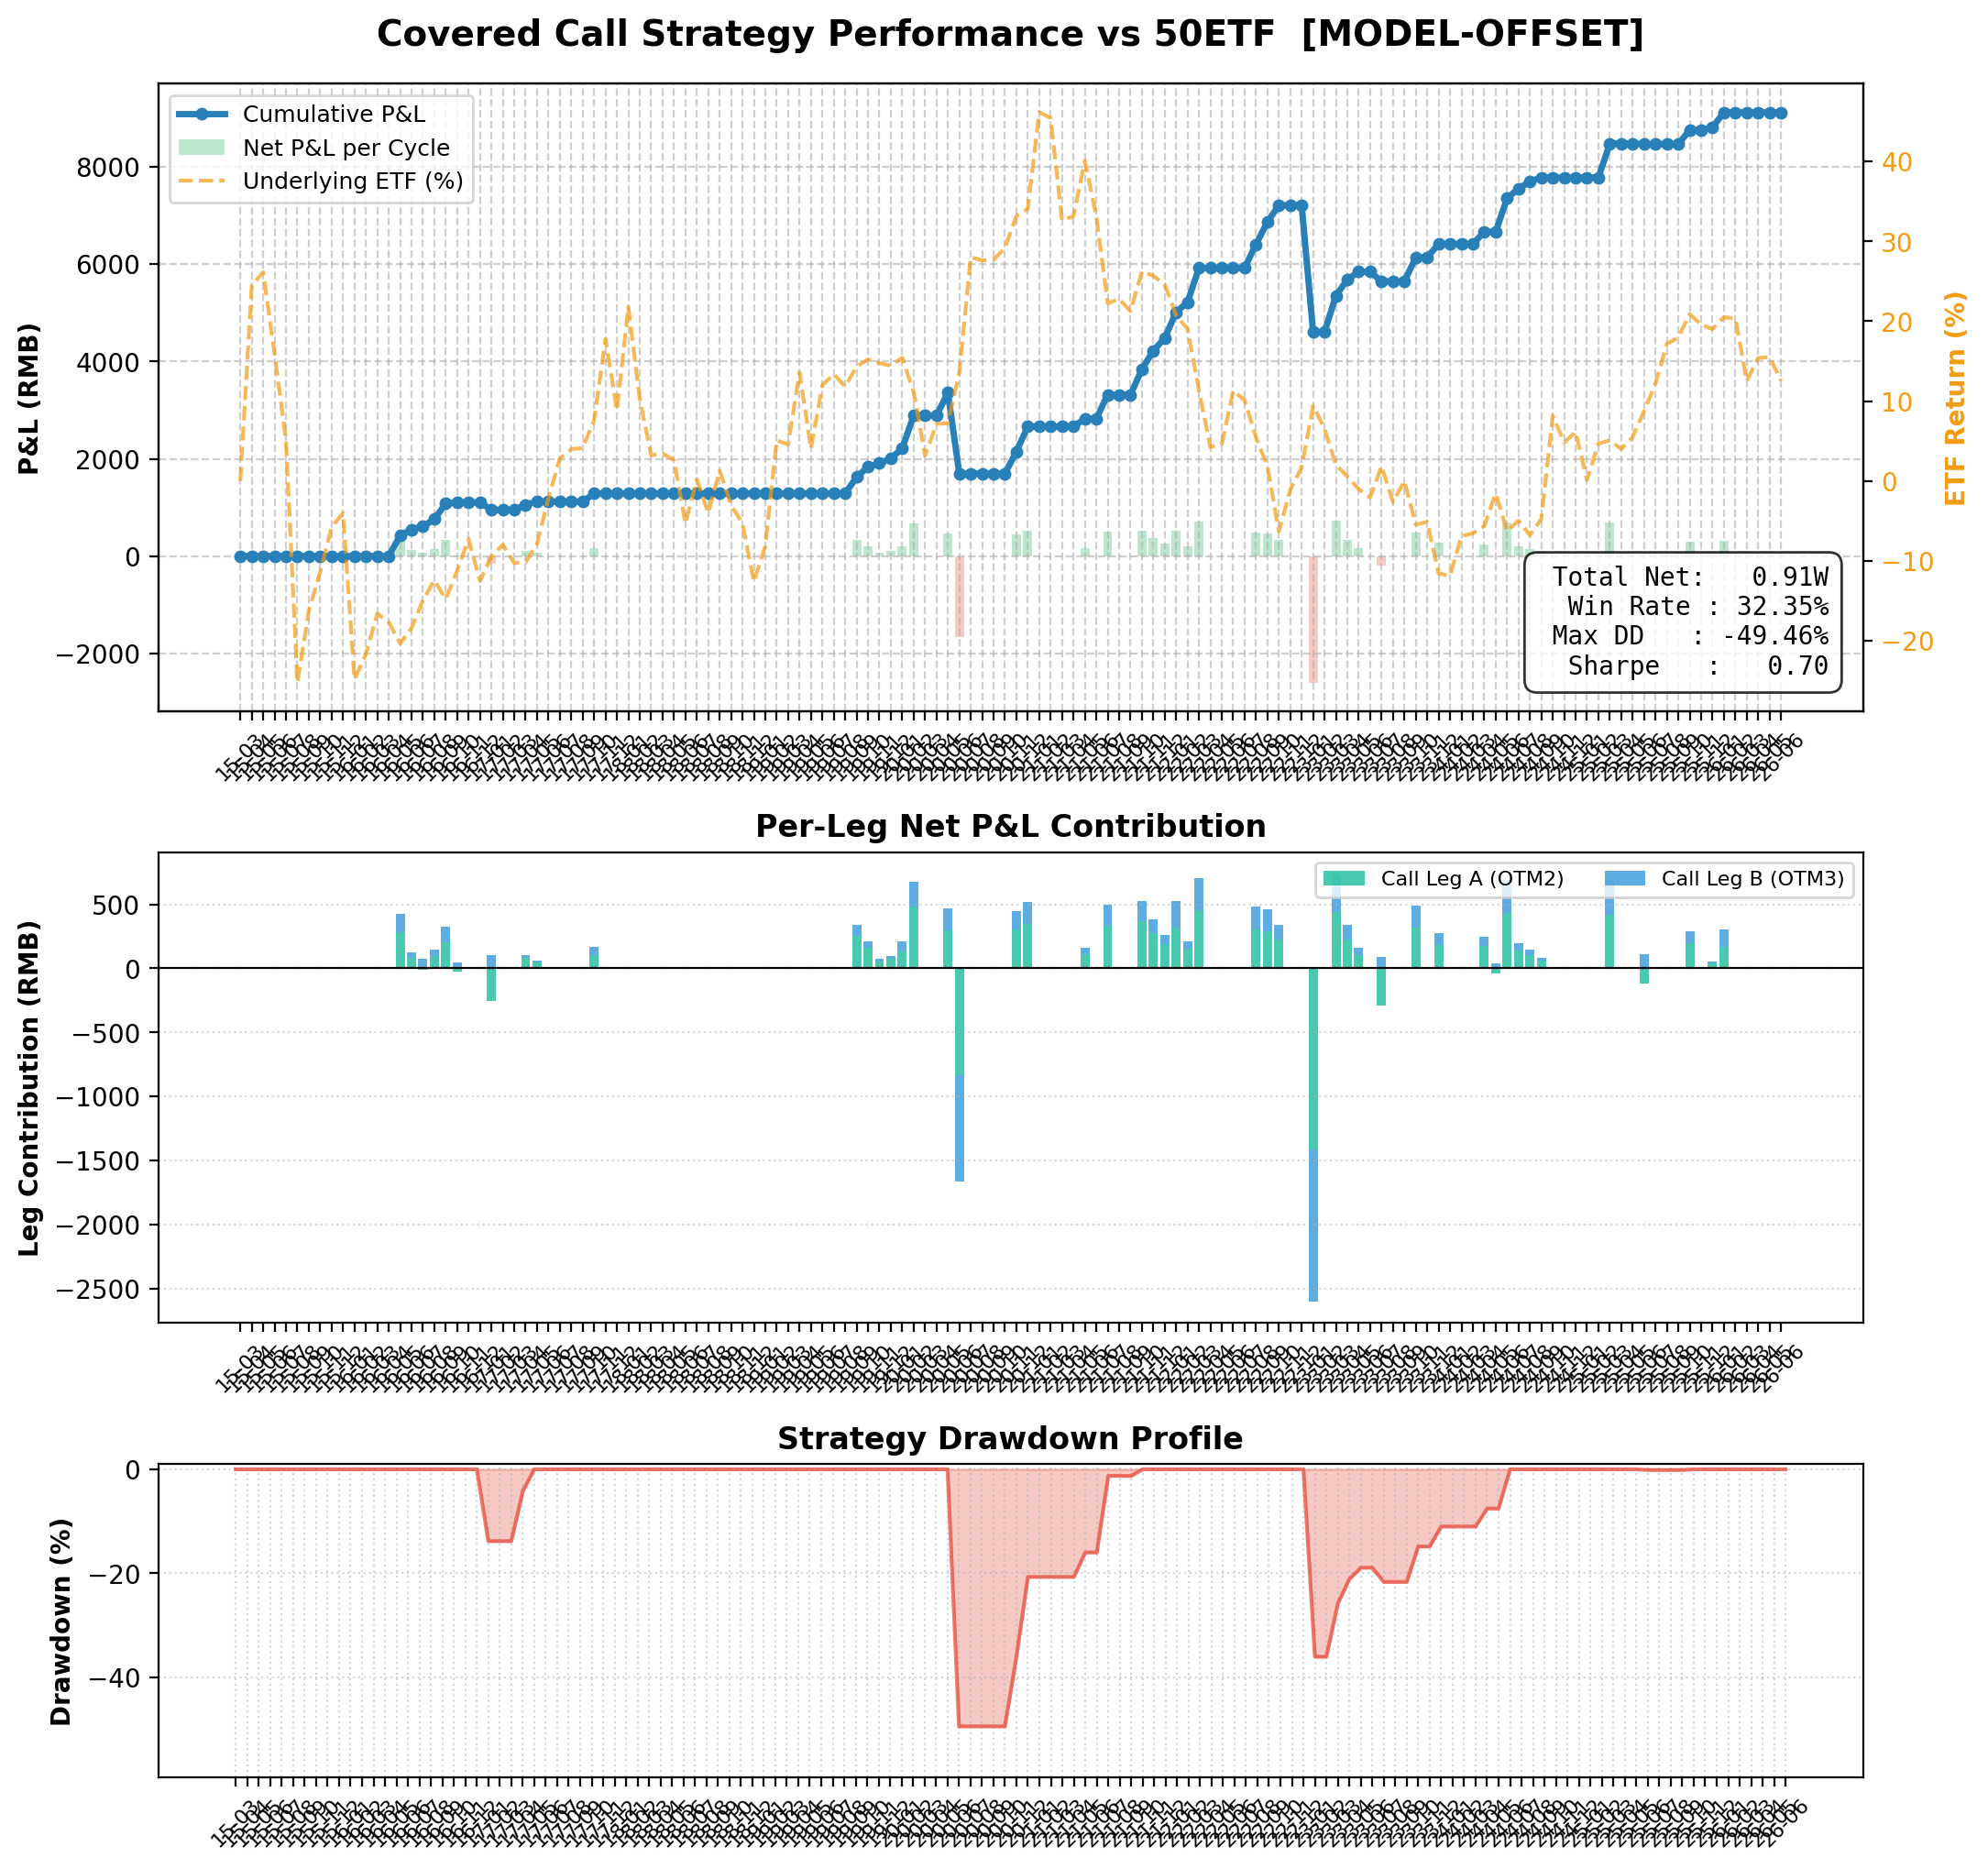

The file beside this chart, header and first rows:
entry_date, expiry_date, etf_entry, iv, ivr, rsi, bbu, filter_passed, filter_would_pass, call_offsets, put_offsets, num_contracts, total_premium, total_net_rmb, Call_Leg_A_(OTM2)_contract, Call_Leg_A_(OTM2)_K, Call_Leg_A_(OTM2)_side, Call_Leg_A_(OTM2)_exec_px, Call_Leg_A_(OTM2)_premium, Call_Leg_A_(OTM2)_exercise, Call_Leg_A_(OTM2)_net, Call_Leg_A_(OTM2)_note, Call_Leg_B_(OTM3)_contract, Call_Leg_B_(OTM3)_K
2015-02-09, 2015-03-25, 2.331, 0.3112, 1.0, 33.96, 2.622, False, False, , , 1, 0.0, 0.0, , , , , , , , , , 
2015-03-26, 2015-04-22, 2.643, 0.2664, 0.5969, 63.49, 2.725, False, False, , , 1, 0.0, 0.0, , , , , , , , , , 
2015-04-23, 2015-05-27, 3.212, 0.4737, 0.9421, 75.47, 3.321, False, False, , , 1, 0.0, 0.0, , , , , , , , , , 
2015-05-28, 2015-06-24, 3.079, 0.4454, 0.8234, 48.55, 3.322, False, False, , , 1, 0.0, 0.0, , , , , , , , , , 
2015-06-25, 2015-07-22, 2.919, 0.5543, 0.807, 38.91, 3.468, False, False, , , 1, 0.0, 0.0, , , , , , , , , , 
2015-07-23, 2015-08-26, 2.794, 0.239, 0.0704, 47.35, 2.912, False, False, , , 1, 0.0, 0.0, , , , , , , , , , 
2015-08-27, 2015-09-23, 2.11, 0.4509, 0.453, 35.35, 2.839, False, False, , , 1, 0.0, 0.0, , , , , , , , , , 
2015-09-24, 2015-10-28, 2.187, 0.3043, 0.2147, 43.93, 2.313, False, False, , , 1, 0.0, 0.0, , , , , , , , , , 
2015-10-29, 2015-11-25, 2.311, 0.2418, 0.1055, 53.5, 2.42, False, False, , , 1, 0.0, 0.0, , , , , , , , , , 
2015-11-26, 2015-12-23, 2.447, 0.2195, 0.0667, 56.73, 2.58, False, False, , , 1, 0.0, 0.0, , , , , , , , , , 
2015-12-24, 2016-01-27, 2.478, 0.231, 0.0867, 58.23, 2.522, False, False, , , 1, 0.0, 0.0, , , , , , , , , , 
2016-01-28, 2016-02-24, 1.915, 0.3321, 0.2633, 25.39, 2.381, False, False, , , 1, 0.0, 0.0, , , , , , , , , , 
2016-02-25, 2016-03-23, 1.936, 0.2684, 0.152, 37.24, 2.079, False, False, , , 1, 0.0, 0.0, , , , , , , , , , 
2016-03-24, 2016-04-27, 2.14, 0.2843, 0.1798, 56.31, 2.231, False, False, , , 1, 0.0, 0.0, , , , , , , , , , 
2016-04-28, 2016-05-25, 2.142, 0.1855, 0.0073, 49.99, 2.182, True, True, 2+3, , 1, 426.2, 422.2, 10000604, 2.2, sell, 0.0282, 281.6, 0.0, 279.6, expires_worthless, 10000605, 2.25
2016-05-26, 2016-06-22, 2.074, 0.1112, 0.0, 39.45, 2.16, True, True, 2+3, , 1, 129.7, 125.7, 10000459, 2.15, sell, 0.0086, 86.05, 0.0, 84.05, expires_worthless, 10000449, 2.2
2016-06-23, 2016-07-27, 2.116, 0.1475, 0.0565, 50.9, 2.169, True, True, 2+3, , 1, 218.2, 64.17, 10000641, 2.2, sell, 0.0145, 144.5, -150.0, -7.46, assigned  ETF=2.2150 K=2.2000, 10000643, 2.25
2016-07-28, 2016-08-24, 2.211, 0.1343, 0.0407, 57.43, 2.256, True, True, 2+3, , 1, 150, 146, 10000659, 2.3, sell, 0.0099, 99.04, 0.0, 97.04, expires_worthless, 10000665, 2.35
2016-08-25, 2016-09-28, 2.269, 0.155, 0.0972, 56.39, 2.347, True, True, 2+3, , 1, 329.2, 325.2, 10000667, 2.35, sell, 0.0208, 207.7, 0.0, 205.7, expires_worthless, 10000687, 2.4
2016-09-29, 2016-10-26, 2.23, 0.1161, 0.0655, 43.67, 2.304, True, True, 2+3, , 1, 134.9, 20.92, 10000701, 2.3, sell, 0.0088, 87.97, -110.0, -24.03, assigned  ETF=2.3110 K=2.3000, 10000702, 2.35
2016-10-27, 2016-11-23, 2.305, 0.1137, 0.0772, 60.93, 2.331, False, False, , , 1, 0.0, 0.0, , , , , , , , , , 
2016-11-24, 2016-12-28, 2.425, 0.0888, 0.0, 75.63, 2.427, False, False, , , 1, 0.0, 0.0, , , , , , , , , , 
2016-12-29, 2017-01-25, 2.278, 0.1711, 0.3002, 36.11, 2.43, True, True, 2+3, , 1, 513.4, -152.6, 10000777, 2.3, sell, 0.0317, 317, -570.0, -255, assigned  ETF=2.3570 K=2.3000, 10000751, 2.348
2017-01-26, 2017-02-22, 2.366, 0.1077, 0.0755, 61.66, 2.373, False, False, , , 1, 0.0, 0.0, , , , , , , , , , 
2017-02-23, 2017-03-22, 2.387, 0.1014, 0.0505, 60.51, 2.401, False, False, , , 1, 0.0, 0.0, , , , , , , , , , 
2017-03-23, 2017-04-26, 2.344, 0.0746, 0.0, 46.52, 2.379, True, True, 2+3, , 1, 110.1, 106.1, 10000859, 2.4, sell, 0.0081, 80.73, 0.0, 78.73, expires_worthless, 10000860, 2.45
2017-04-27, 2017-05-24, 2.344, 0.0715, 0.0193, 46.87, 2.393, True, True, 2+3, , 1, 66.89, 62.89, 10000872, 2.4, sell, 0.0051, 51.25, 0.0, 49.25, expires_worthless, 10000873, 2.45
2017-05-25, 2017-06-28, 2.47, 0.0958, 0.1432, 77.05, 2.432, False, False, , , 1, 0.0, 0.0, , , , , , , , , , 
2017-06-29, 2017-07-26, 2.565, 0.1368, 0.2817, 68.56, 2.579, False, False, , , 1, 0.0, 0.0, , , , , , , , , , 
2017-07-27, 2017-08-23, 2.677, 0.1634, 0.3715, 64.89, 2.751, False, False, , , 1, 0.0, 0.0, , , , , , , , , , 
2017-08-24, 2017-09-27, 2.698, 0.1169, 0.2144, 59.6, 2.731, False, False, , , 1, 0.0, 0.0, , , , , , , , , , 
2017-09-28, 2017-10-25, 2.715, 0.1148, 0.2074, 47.32, 2.774, True, True, 2+3, , 1, 189, 165, 10000995, 2.8, sell, 0.0127, 127.3, -20.0, 105.3, assigned  ETF=2.8020 K=2.8000, 10001001, 2.85
2017-10-26, 2017-11-22, 2.827, 0.1172, 0.2155, 71.26, 2.836, False, False, , , 1, 0.0, 0.0, , , , , , , , , , 
2017-11-23, 2017-12-27, 2.991, 0.135, 0.2757, 64.85, 3.053, False, False, , , 1, 0.0, 0.0, , , , , , , , , , 
2017-12-28, 2018-01-24, 2.855, 0.1806, 0.4297, 47.22, 2.913, False, False, , , 1, 0.0, 0.0, , , , , , , , , , 
2018-01-25, 2018-02-28, 3.15, 0.1872, 0.4521, 75.44, 3.222, False, False, , , 1, 0.0, 0.0, , , , , , , , , , 
2018-03-01, 2018-03-28, 2.884, 0.2289, 0.5928, 41.21, 3.248, False, False, , , 1, 0.0, 0.0, , , , , , , , , , 
2018-03-29, 2018-04-25, 2.734, 0.2308, 0.5992, 34.98, 2.978, False, False, , , 1, 0.0, 0.0, , , , , , , , , , 
2018-04-26, 2018-05-23, 2.655, 0.2366, 0.6189, 40.57, 2.78, False, False, , , 1, 0.0, 0.0, , , , , , , , , , 
2018-05-24, 2018-06-27, 2.655, 0.186, 0.4962, 41.55, 2.765, False, False, , , 1, 0.0, 0.0, , , , , , , , , , 
2018-06-28, 2018-07-25, 2.441, 0.2384, 0.6446, 22.83, 2.776, False, False, , , 1, 0.0, 0.0, , , , , , , , , , 
2018-07-26, 2018-08-22, 2.575, 0.2177, 0.5552, 55.47, 2.623, False, False, , , 1, 0.0, 0.0, , , , , , , , , , 
2018-08-23, 2018-09-26, 2.509, 0.2069, 0.5089, 50.37, 2.606, False, False, , , 1, 0.0, 0.0, , , , , , , , , , 
2018-09-27, 2018-10-24, 2.628, 0.2186, 0.5591, 62.69, 2.647, False, False, , , 1, 0.0, 0.0, , , , , , , , , , 
2018-10-25, 2018-11-28, 2.531, 0.2986, 0.8756, 51.22, 2.676, False, False, , , 1, 0.0, 0.0, , , , , , , , , , 
2018-11-29, 2018-12-26, 2.453, 0.265, 0.634, 44.41, 2.583, False, False, , , 1, 0.0, 0.0, , , , , , , , , , 
2018-12-27, 2019-01-23, 2.275, 0.2538, 0.5551, 26.02, 2.537, False, False, , , 1, 0.0, 0.0, , , , , , , , , , 
2019-01-24, 2019-02-27, 2.403, 0.146, 0.0323, 57.04, 2.442, False, False, , , 1, 0.0, 0.0, , , , , , , , , , 
2019-02-28, 2019-03-27, 2.736, 0.3077, 0.6941, 70.09, 2.789, False, False, , , 1, 0.0, 0.0, , , , , , , , , , 
2019-03-28, 2019-04-24, 2.718, 0.2441, 0.4336, 52.29, 2.853, False, False, , , 1, 0.0, 0.0, , , , , , , , , , 
2019-04-25, 2019-05-22, 2.913, 0.2788, 0.5756, 53.41, 3.066, False, False, , , 1, 0.0, 0.0, , , , , , , , , , 
2019-05-23, 2019-06-26, 2.677, 0.2151, 0.3144, 38.09, 2.987, False, False, , , 1, 0.0, 0.0, , , , , , , , , , 
2019-06-27, 2019-07-24, 2.955, 0.2639, 0.5145, 67.66, 3.003, False, False, , , 1, 0.0, 0.0, , , , , , , , , , 
2019-07-25, 2019-08-28, 2.977, 0.1764, 0.1561, 61.32, 3.017, False, False, , , 1, 0.0, 0.0, , , , , , , , , , 
2019-08-29, 2019-09-25, 2.901, 0.17, 0.1298, 49.74, 2.975, True, True, 2+3, , 1, 343.3, 339.3, 10001746, 3.0, sell, 0.0255, 255.2, 0.0, 253.2, expires_worthless, 10001801, 3.1
2019-09-26, 2019-10-23, 2.978, 0.1622, 0.0979, 51.06, 3.07, True, True, 2+3, , 1, 212.2, 208.2, 10001946, 3.1, sell, 0.016, 159.7, 0.0, 157.7, expires_worthless, 10001947, 3.2
2019-10-24, 2019-11-27, 3.008, 0.1289, 0.0547, 51.49, 3.074, True, True, 2+3, , 1, 79.11, 75.11, 10001967, 3.2, sell, 0.0056, 56.33, 0.0, 54.33, expires_worthless, 10001968, 3.3
2019-11-28, 2019-12-25, 2.978, 0.1222, 0.0299, 42.03, 3.097, True, True, 2+3, , 1, 103.4, 99.39, 10001833, 3.1, sell, 0.008, 79.88, 0.0, 77.88, expires_worthless, 10001834, 3.2
2019-12-26, 2020-01-22, 3.002, 0.142, 0.1035, 54.42, 3.046, True, True, 2+3, , 1, 211.4, 207.4, 10002054, 3.1, sell, 0.0137, 137, 0.0, 135, expires_worthless, 10002017, 3.149
2020-01-23, 2020-02-26, 2.925, 0.1684, 0.2023, 32.87, 3.114, True, True, 2+3, , 1, 676.9, 672.9, 10002193, 3.0, sell, 0.0485, 484.6, 0.0, 482.6, expires_worthless, 10002194, 3.1
... 76 more rows
